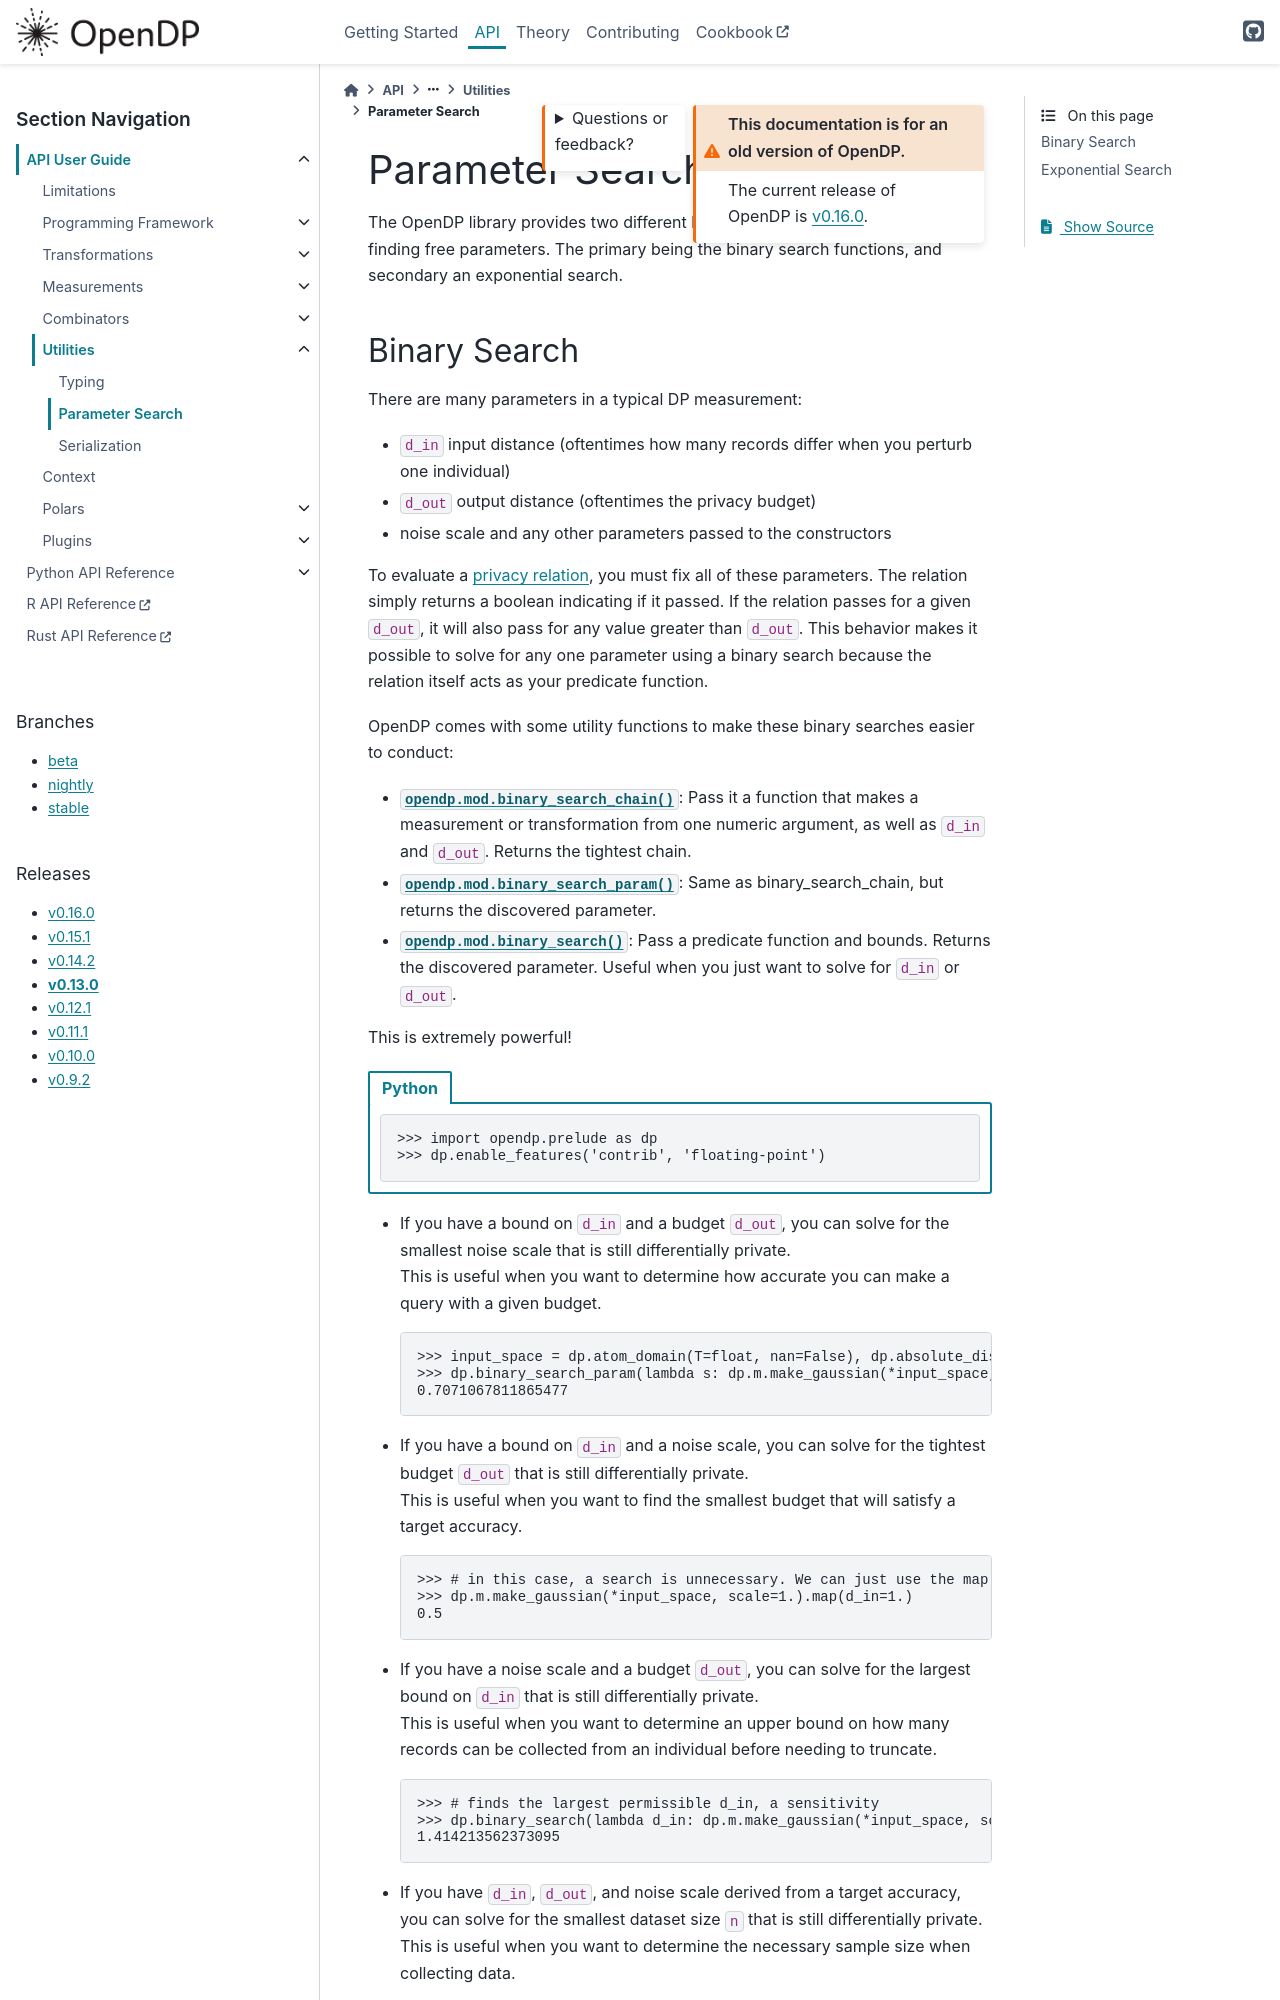

repository: opendp/opendp · page: en/v0.13.0/api/user-guide/utilities/parameter-search.html · generator: sphinx


.. _parameter-search:

Parameter Search
================
The OpenDP library provides two different kinds of search algorithms to aid in finding free parameters.
The primary being the binary search functions, and secondary an exponential search.

Binary Search
-------------
There are many parameters in a typical DP measurement:

* ``d_in`` input distance (oftentimes how many records differ when you perturb one individual)
* ``d_out`` output distance (oftentimes the privacy budget)
* noise scale and any other parameters passed to the constructors

To evaluate a :ref:`privacy relation <maps>`, you must fix all of these parameters.
The relation simply returns a boolean indicating if it passed.
If the relation passes for a given ``d_out``, it will also pass for any value greater than ``d_out``.
This behavior makes it possible to solve for any one parameter using a binary search
because the relation itself acts as your predicate function.

OpenDP comes with some utility functions to make these binary searches easier to conduct:

* :func:`~opendp.mod.binary_search_chain`: Pass it a function that makes a measurement or transformation from one numeric argument, as well as ``d_in`` and ``d_out``. Returns the tightest chain.
* :func:`~opendp.mod.binary_search_param`: Same as binary_search_chain, but returns the discovered parameter.
* :func:`~opendp.mod.binary_search`: Pass a predicate function and bounds. Returns the discovered parameter. Useful when you just want to solve for ``d_in`` or ``d_out``.

This is extremely powerful!

.. tab-set::

  .. tab-item:: Python

    .. code:: pycon

        >>> import opendp.prelude as dp
        >>> dp.enable_features("contrib", "idealized-numerics")

* | If you have a bound on ``d_in`` and a budget ``d_out``, you can solve for the smallest noise scale that is still differentially private.
  | This is useful when you want to determine how accurate you can make a query with a given budget.


  .. code:: pycon

    >>> input_space = dp.atom_domain(
    ...     T=float, nan=False
    ... ), dp.absolute_distance(T=float)
    >>> dp.binary_search_param(
    ...     lambda s: dp.m.make_gaussian(*input_space, scale=s),
    ...     d_in=1.0,
    ...     d_out=1.0,
    ... )
    0.7071067811865476

* | If you have a bound on ``d_in`` and a noise scale, you can solve for the tightest budget ``d_out`` that is still differentially private.
  | This is useful when you want to find the smallest budget that will satisfy a target accuracy.

  .. code:: pycon

    >>> # in this case, a search is unnecessary. We can just use the map:
    >>> dp.m.make_gaussian(*input_space, scale=1.0).map(d_in=1.0)
    0.5

* | If you have a noise scale and a budget ``d_out``, you can solve for the largest bound on ``d_in`` that is still differentially private.
  | This is useful when you want to determine an upper bound on how many records can be collected from an individual before needing to truncate.

  .. code:: pycon

    >>> # finds the largest permissible d_in, a sensitivity
    >>> dp.binary_search(
    ...     lambda d_in: dp.m.make_gaussian(
    ...         *input_space, scale=1.0
    ...     ).check(d_in=d_in, d_out=1.0)
    ... )
    1.414213562373095


* | If you have ``d_in``, ``d_out``, and noise scale derived from a target accuracy, you can solve for the smallest dataset size ``n`` that is still differentially private.
  | This is useful when you want to determine the necessary sample size when collecting data.

  .. code:: pycon

    >>> # finds the smallest n
    >>> dp.binary_search_param(
    ...     lambda n: dp.t.make_mean(
    ...         dp.vector_domain(
    ...             dp.atom_domain((0.0, 10.0), nan=False), n
    ...         ),
    ...         dp.symmetric_distance(),
    ...     )
    ...     >> dp.m.then_gaussian(scale=1.0),
    ...     d_in=2,
    ...     d_out=1.0,
    ... )
    8

* | If you have ``d_in``, ``d_out``, and noise scale derived from a target accuracy, you can solve for the greatest clipping range that is still differentially private
  | This is useful when you want to minimize the likelihood of introducing bias.

  .. code:: pycon

    >>> # finds the largest clipping bounds
    >>> dp.binary_search_param(
    ...     lambda c: dp.t.make_sum(
    ...         dp.vector_domain(
    ...             dp.atom_domain(bounds=(-c, c), nan=False)
    ...         ),
    ...         dp.symmetric_distance(),
    ...     )
    ...     >> dp.m.then_gaussian(scale=1.0),
    ...     d_in=2,
    ...     d_out=1.0,
    ... )
    0.35355339...

The API documentation on these functions have more specific usage examples.
